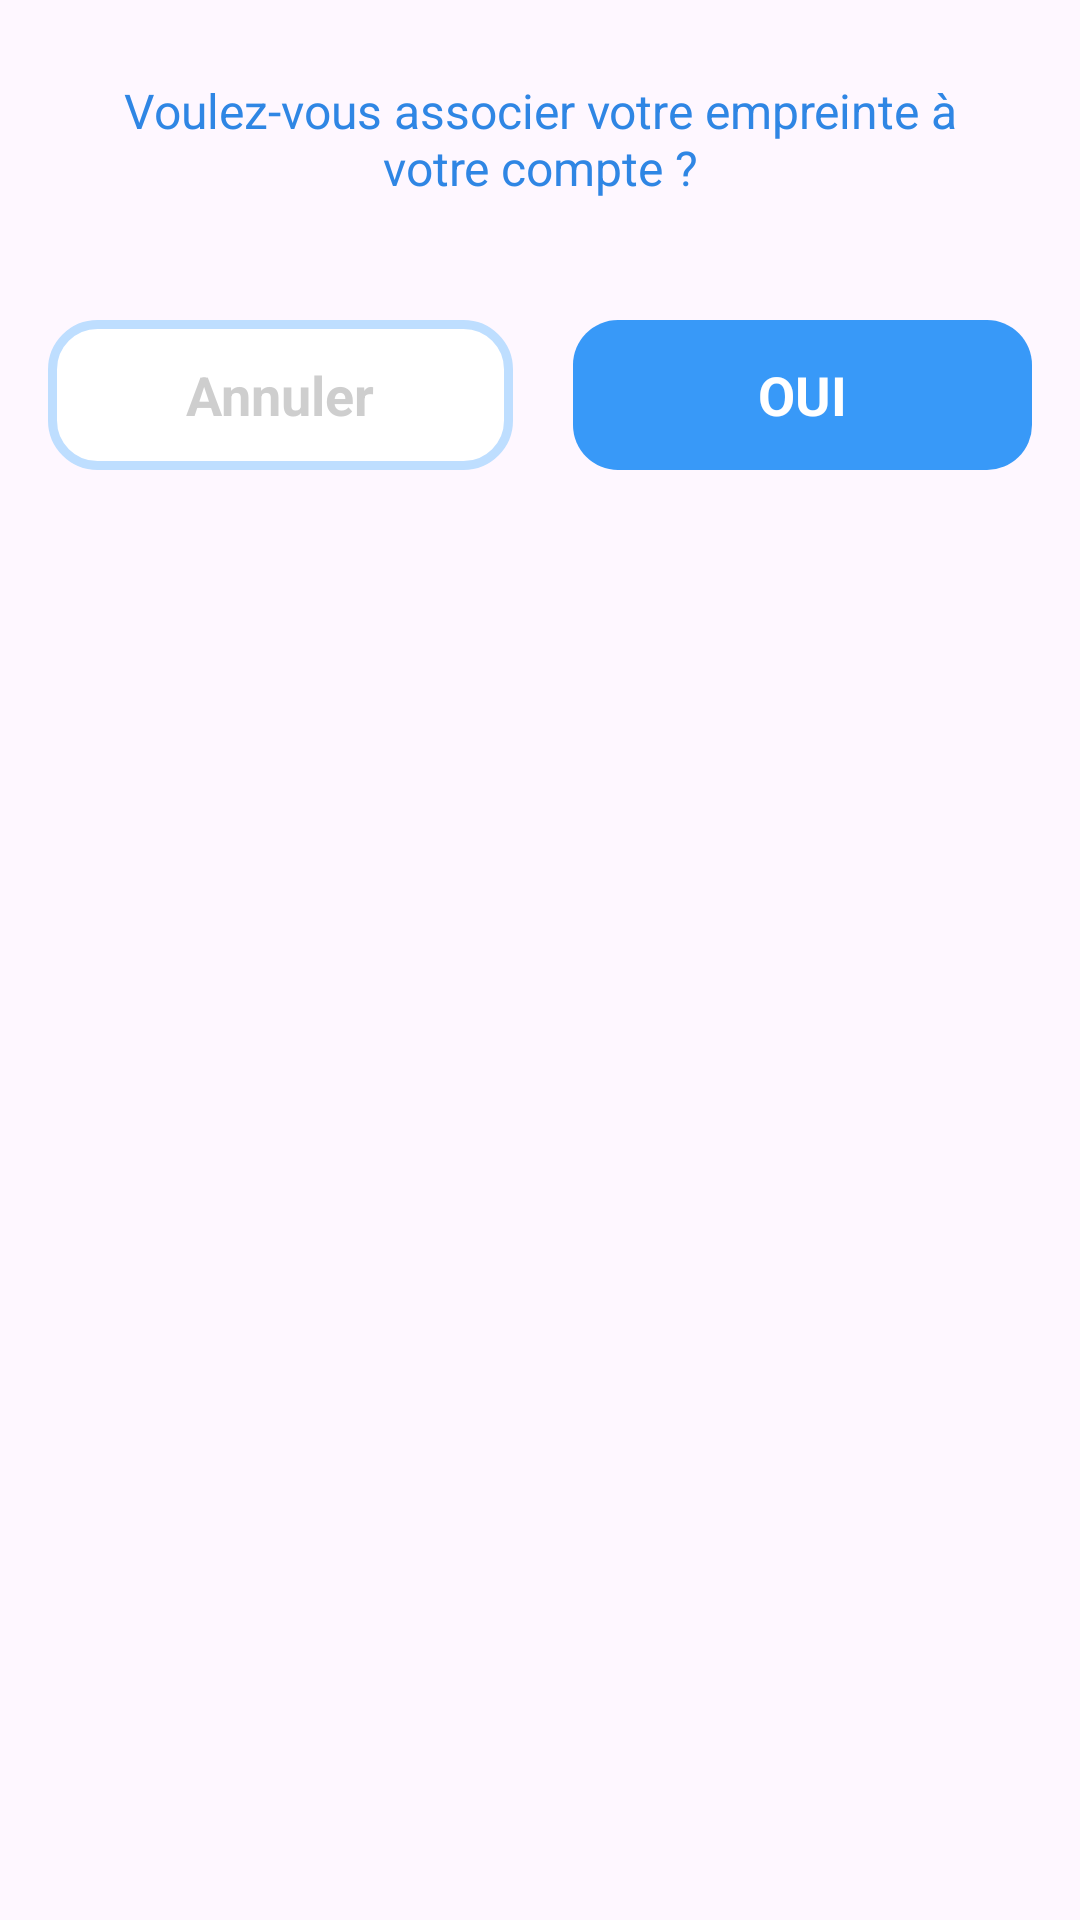

This screen was rendered from an Android layout file. Write that file and the resources it references.
<!-- AndroidManifest.xml: application theme Theme.CentralBank -->
<!-- res/layout/emp_alert_dialog.xml -->
<?xml version="1.0" encoding="utf-8"?>
<LinearLayout xmlns:android="http://schemas.android.com/apk/res/android"
    android:layout_width="match_parent"
    android:layout_height="wrap_content"
    android:orientation="vertical"
    android:padding="16dp"
    android:layout_margin="16dp">

    <TextView
        android:id="@+id/dialog_title"
        android:layout_width="match_parent"
        android:layout_height="wrap_content"
        android:text="@string/emp_alert_string"
        android:textSize="16sp"
        android:textColor="@color/blue_string"
        android:gravity="center"
        android:padding="10dp"/>

    <LinearLayout
        android:layout_width="match_parent"
        android:layout_height="wrap_content"
        android:orientation="horizontal"
        android:layout_marginTop="30dp"
        android:gravity="center"
        android:layout_marginBottom="15dp">

        <RelativeLayout android:id="@+id/button_Annuler"
            android:layout_marginTop="0dp"
            android:layout_marginLeft="0dp"
            android:layout_width="wrap_content"
            android:layout_height="wrap_content"
            >


            <RelativeLayout android:id="@+id/composant_2___1"
                android:layout_marginTop="0dp"
                android:layout_marginLeft="0dp"
                android:layout_width="wrap_content"
                android:layout_height="wrap_content"
                >

                <View   android:id="@+id/white_bg"
                    android:background="@drawable/button_annuler_dialog"
                    android:layout_marginLeft="0dp"
                    android:layout_marginTop="0dp"
                    android:layout_width="155dp"
                    android:layout_height="50dp" />



            </RelativeLayout>

            <TextView android:id="@+id/annuler"
                android:textStyle="bold"
                android:layout_centerInParent="true"
                android:layout_gravity="center_horizontal|center"
                android:gravity="center"
                android:textSize="18sp"
                android:textColor="@color/gray"
                android:layout_marginLeft="46dp"
                android:layout_marginTop="13dp"
                android:layout_width="wrap_content"
                android:layout_height="wrap_content"
                android:text="Annuler"
                />


        </RelativeLayout>

        <RelativeLayout android:id="@+id/button_OK"
            android:layout_marginTop="0dp"
            android:layout_marginLeft="20dp"
            android:layout_width="wrap_content"
            android:layout_height="wrap_content"
            >


            <RelativeLayout android:id="@+id/composant_2___2"
                android:layout_marginTop="0dp"
                android:layout_marginLeft="0dp"
                android:layout_width="wrap_content"
                android:layout_height="wrap_content"
                >

                <View   android:id="@+id/blue_bg"
                    android:background="@drawable/button_ok_dialog"
                    android:layout_marginLeft="0dp"
                    android:layout_marginTop="0dp"
                    android:layout_width="170dp"
                    android:layout_height="50dp" />



            </RelativeLayout>

            <TextView
                android:id="@+id/ok"
                android:layout_width="248dp"
                android:layout_height="34dp"
                android:layout_centerInParent="true"
                android:layout_gravity="center_horizontal|center"
                android:layout_marginLeft="46dp"
                android:layout_marginTop="13dp"
                android:gravity="center"
                android:text="OUI"
                android:textColor="@color/creer_un_compte_color"
                android:textSize="18sp"
                android:textStyle="bold" />


        </RelativeLayout>

    </LinearLayout>

</LinearLayout>
<!-- resources referenced by this layout -->
<resources>
  <color name="blue_string">#2F86E4</color>
  <color name="creer_un_compte_color">#ffffff</color>
  <color name="gray">#63808080</color>
  <!-- drawable button_annuler_dialog (drawable) -->
  <?xml version="1.0" encoding="utf-8"?>
  <shape xmlns:android="http://schemas.android.com/apk/res/android"
      android:shape="rectangle" >
      <corners android:radius="15dp" />
      <solid android:color="@color/white" />
      <stroke
          android:width="3dp"
          android:color="@color/annuler_color" />
  </shape>
  <!-- drawable button_ok_dialog (drawable) -->
  <?xml version="1.0" encoding="utf-8"?>
  <shape xmlns:android="http://schemas.android.com/apk/res/android"
      android:shape="rectangle" >
      <corners android:radius="15dp" />
      <solid android:color="@color/rectangle_1_ek1_color" />
  </shape>
  <string name="emp_alert_string">Voulez-vous associer votre empreinte à votre compte ?</string>
  <style name="Theme.CentralBank" parent="Base.Theme.CentralBank" />
  <color name="white">#FFFFFFFF</color>
  <color name="annuler_color">#BEDEFF</color>
  <color name="rectangle_1_ek1_color">#3899f8</color>
  <style name="Base.Theme.CentralBank" parent="Theme.Material3.DayNight.NoActionBar">
          
          
      </style>
</resources>
